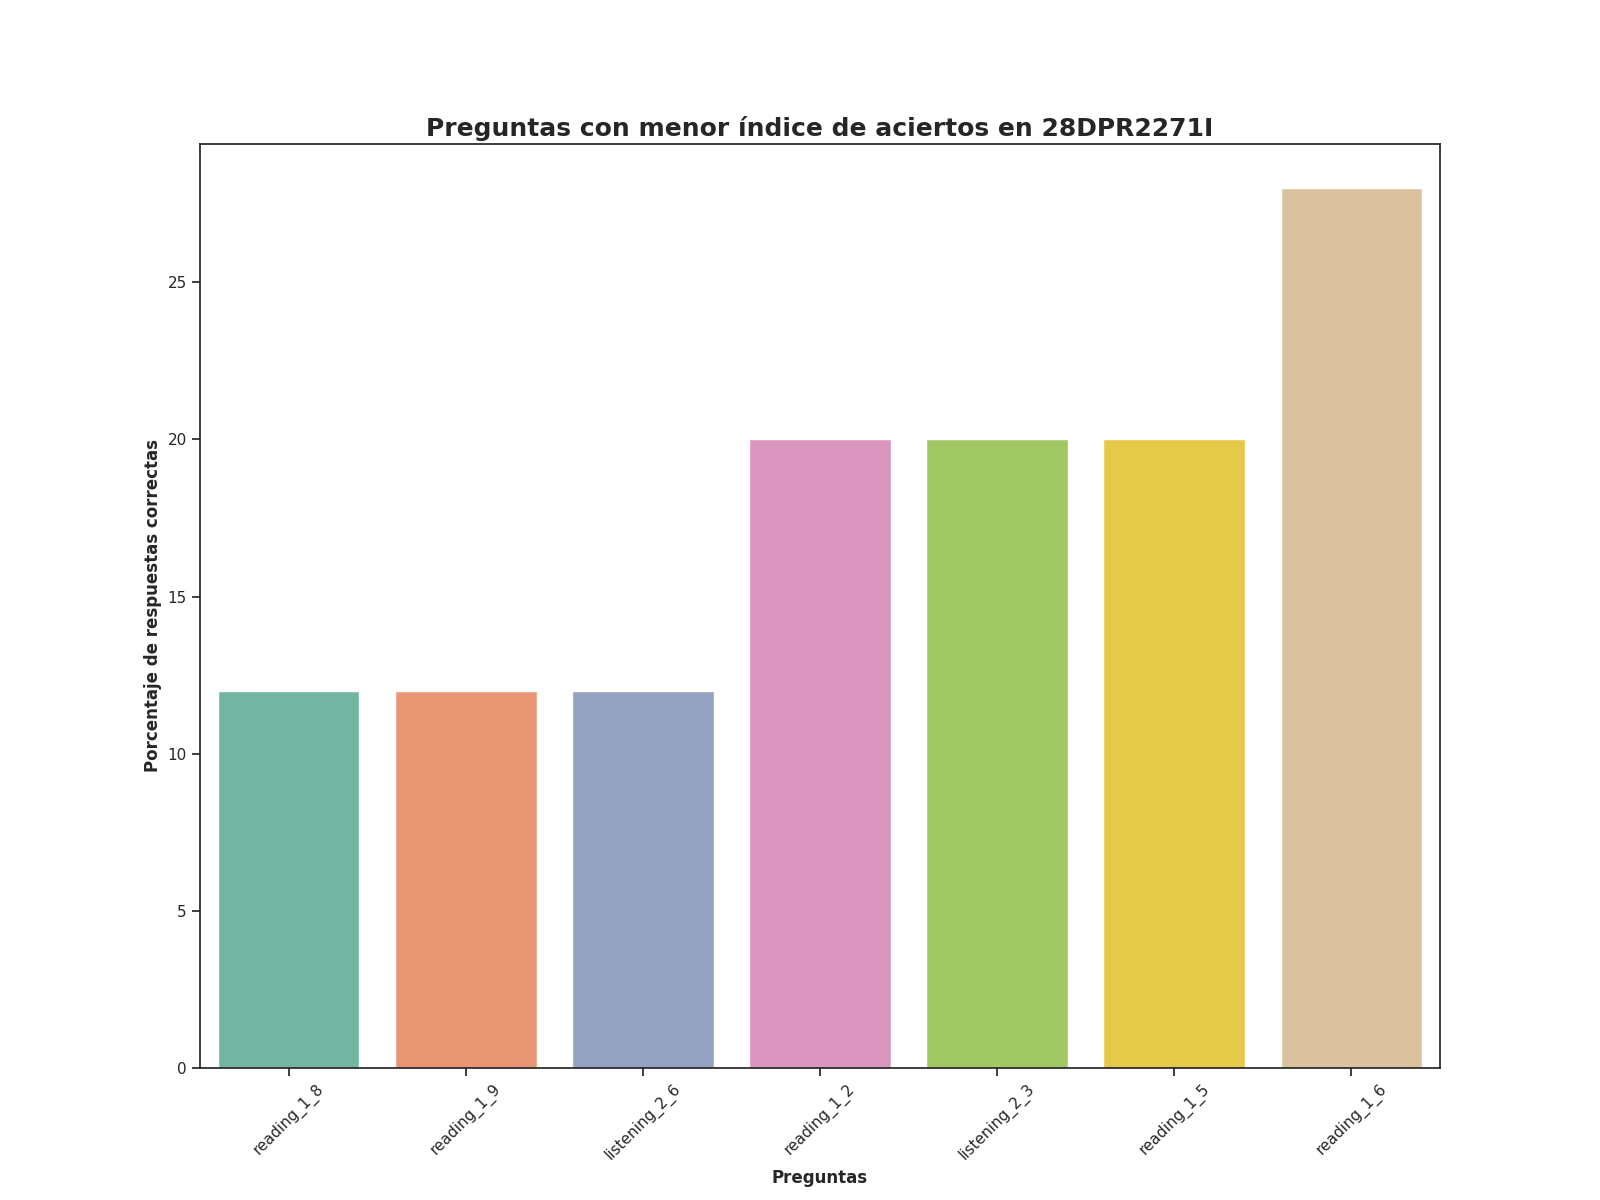

The data file committed next to this chart (first rows):
Top, Pregunta, Porcentaje de respuestas correctas, Número de respuestas correctas
1, reading_1_8, 12.0, 3.0
2, reading_1_9, 12.0, 3.0
3, listening_2_6, 12.0, 3.0
4, reading_1_2, 20.0, 5.0
5, listening_2_3, 20.0, 5.0
6, reading_1_5, 20.0, 5.0
7, reading_1_6, 28.0, 7.0
